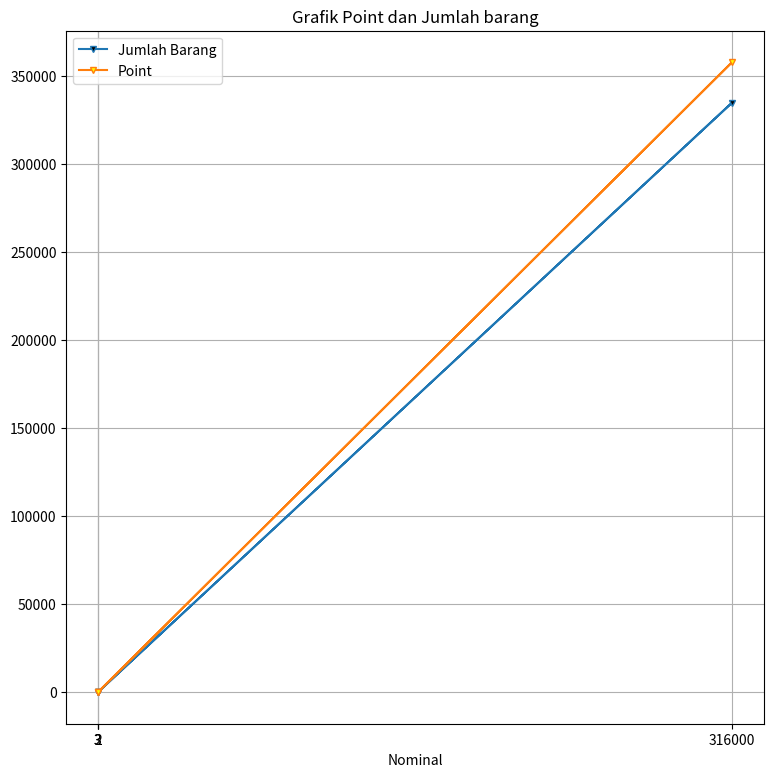

Write Python code to recreate this figure.
import numpy as np
import matplotlib.pyplot as mp

transactions = np.array([
    [0, 282000, 3, 0], [1, 125000, 1, 0], [2, 374000, 2, 0], [3, 156000, 1, 0],
    [4, 174000, 2, 0], [5, 131000, 1, 0], [6, 178000, 3, 0], [7, 119000, 1, 0],
    [8, 117000, 1, 0], [9, 286000, 2, 0], [
        10, 335000, 2, 0], [11, 295000, 3, 0],
    [12, 194000, 3, 0], [13, 278000, 1, 0], [
        14, 316000, 2, 0], [15, 120000, 1, 0],
    [16, 171000, 2, 0], [17, 358000, 1, 0], [
        18, 183000, 1, 0], [19, 78000, 1, 0]
])


def display(string):
    print(string)


def display_sekat():
    print("")
    for i in range(0, 45):
        print("-", end="")
    print("\n")


display("\nData transaksi awal : ")
display(transactions)

# Kalkulasi Point
for t in transactions:
    if t[1] >= 100000:
        t[3] = t[1] / 100000

for row in transactions:
    if row[2] >= 3:
        row[3] = row[3] * 2

display_sekat()

display("Data transaksi yang sudah dimasukan point :")
display(transactions)

# Urutkan tabel transaksi
transactions = transactions[transactions[:, 1].argsort()][::-1]
counter = 0

for t in range(len(transactions)):
    transactions[t][0] = counter
    counter += 1

display_sekat()

display("Tabel transaksi tambahan point untuk pembelian barang yang lebih dari 3 :")
display(transactions)

# rata-rata, median, dan standar deviasi dari seluruh nilai transaksi
rataRata = int(np.mean(transactions[:, 1]))

median = int(np.median(transactions[:, 1]))

deviasi = int(np.std(transactions[:, 1]))


display_sekat()

display(
    "Rata-rata harga dari seluruh nilai transaksi : Rp {:,},-".format(rataRata))
display(
    "Median harga dari seluruh nilai transaksi : Rp {:,},-".format(median))
display(
    "Standar Deviasi harga dari seluruh nilai transaksi : Rp {:,},-".format(deviasi))


display_sekat()


# Total profit
profitArr = []

for t in range(len(transactions)):
    profitArr.append(((transactions[t][1])/2))
    display("Profit transaksi ke-" + str(t) +
            ": Rp {:,},-".format(((transactions[t][1])/2)))

totalProfit = sum(profitArr)
display("\nTotal profit yang didapatkan : Rp {:,},-".format(totalProfit))


display_sekat()


# Rata-rata jumlah produk yang dibeli per-transaksi
rataRataBarang = int(np.mean(transactions[:, 2]))

display(f"Rata-rata produk yang dibeli :  {rataRataBarang}\n")

display_sekat()

pointArr = []
for p in range(len(transactions)):
    pointArr.append(transactions[p][2])

#  Total keuntungan bersih
pointTotal = sum(pointArr)
point = pointTotal * 5000
keuntunganBersih = totalProfit - point
display(f"Total poin yang didapatkan dari semua transaksi : {pointTotal}")
print("Total biaya yang dikeluarkan untuk",
      pointTotal, "point : Rp {:,},-".format(point))
print(
    "Total keuntungan bersih yang didapatkan : Rp {:,},-".format(keuntunganBersih))


display_sekat()

# Visualisasi dari data transaksi
fig, ax = mp.subplots(figsize=(9, 9))
mp.plot(transactions[3], transactions[2], marker="v",
        markerfacecolor="black", markersize="5", label="Jumlah Barang")
mp.plot(transactions[3], transactions[1], marker="v",
        markerfacecolor="yellow", markersize="5", label="Point")

mp.xticks(transactions[3])
mp.xlabel("Nominal")
mp.ylabel("")

mp.legend()
mp.title("Grafik Point dan Jumlah barang")
mp.grid()
mp.show()
